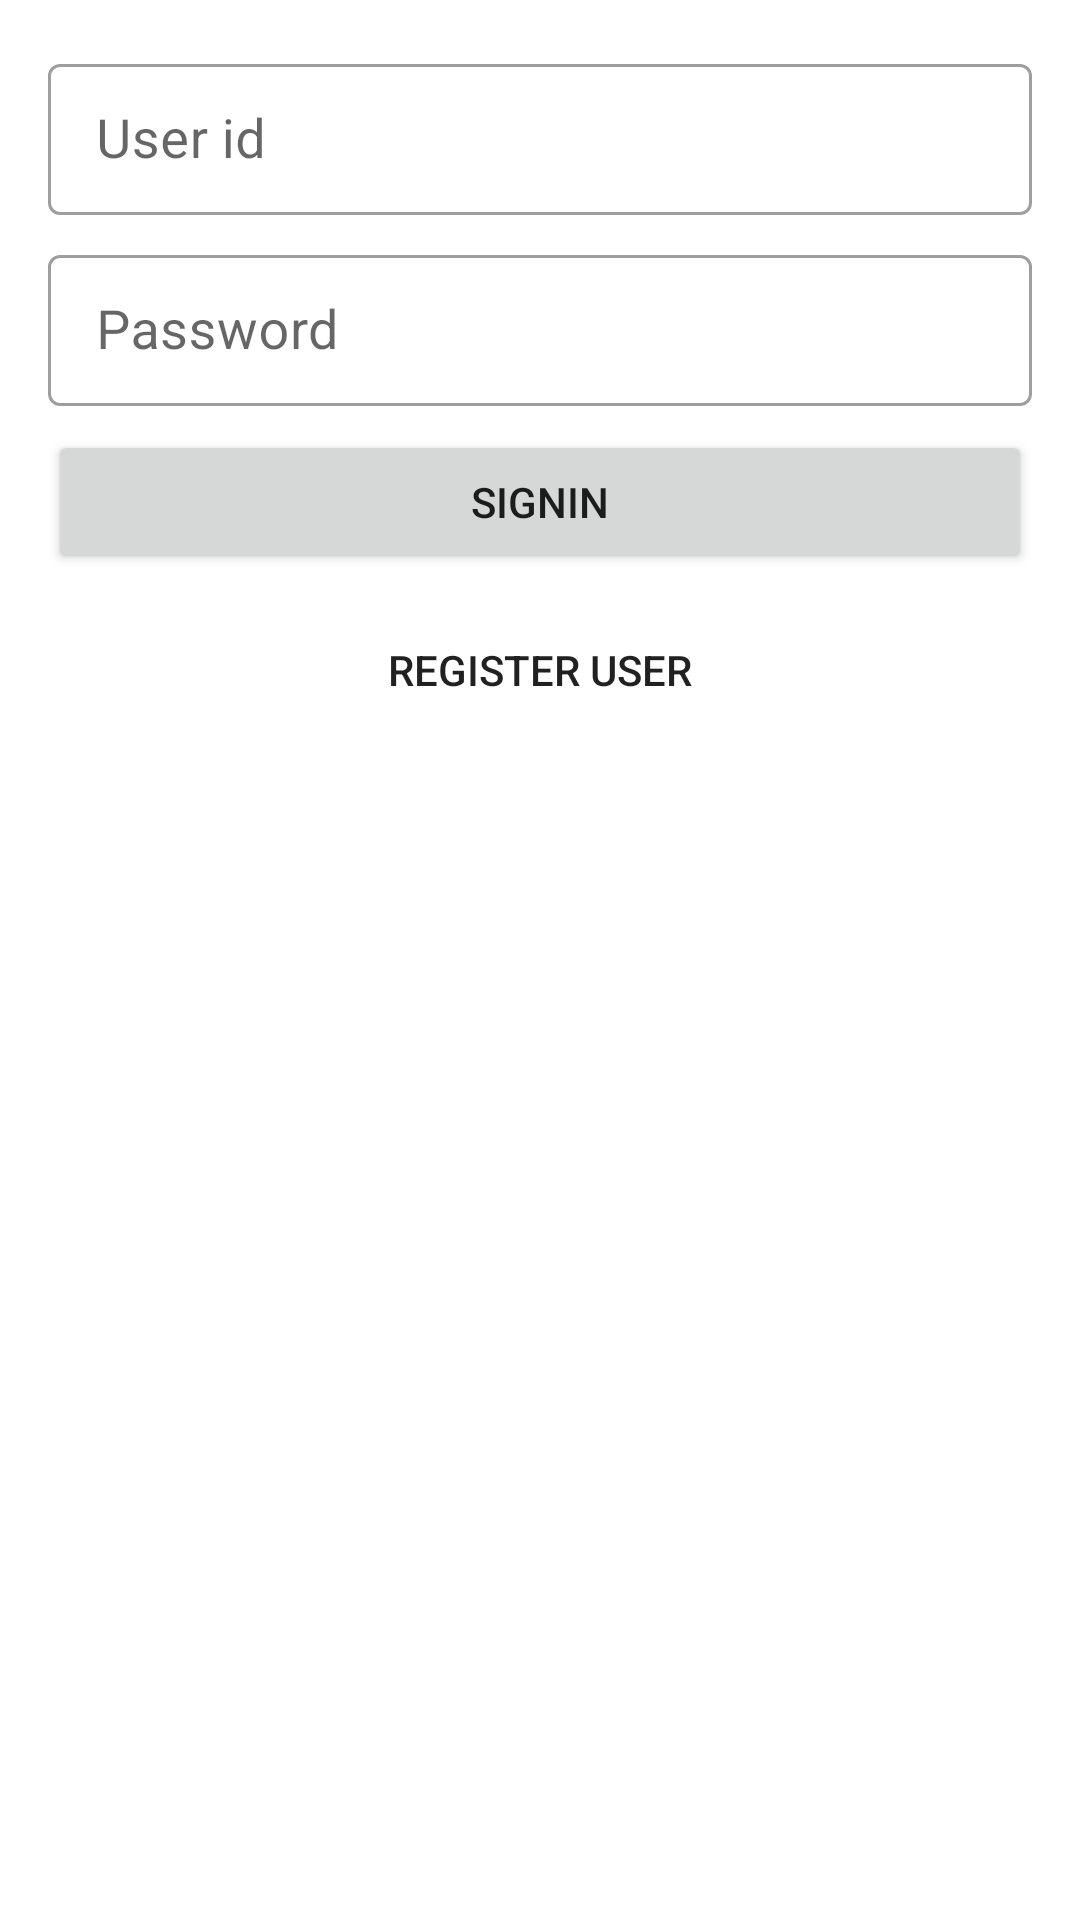

Produce the Android XML layout that renders to this screen, including the resource entries it uses.
<!-- AndroidManifest.xml: application theme Theme.SimpleNoteApp -->
<!-- res/layout/fragment_login.xml -->
<?xml version="1.0" encoding="utf-8"?>
<androidx.constraintlayout.widget.ConstraintLayout xmlns:android="http://schemas.android.com/apk/res/android"
    xmlns:app="http://schemas.android.com/apk/res-auto"
    xmlns:tools="http://schemas.android.com/tools"
    android:layout_width="match_parent"
    android:layout_height="match_parent"
    tools:context=".ui.activity.MainActivity">

    <com.google.android.material.textfield.TextInputLayout
        android:id="@+id/login_user_id"
        style="@style/Widget.MaterialComponents.TextInputLayout.OutlinedBox.Dense"
        android:layout_width="0dp"
        android:layout_height="wrap_content"
        android:layout_margin="16dp"
        android:theme="@style/Widget.MaterialComponents.TextInputLayout.OutlinedBox.Dense"
        app:layout_constraintBottom_toBottomOf="parent"
        app:layout_constraintEnd_toEndOf="parent"
        app:layout_constraintStart_toStartOf="parent"
        app:layout_constraintTop_toTopOf="parent"
        app:layout_constraintVertical_bias="0.0">

        <com.google.android.material.textfield.TextInputEditText
            android:layout_width="match_parent"
            android:layout_height="wrap_content"
            android:hint="User id"
            android:inputType="number"
            android:textSize="18sp" />
    </com.google.android.material.textfield.TextInputLayout>

    <com.google.android.material.textfield.TextInputLayout
        android:id="@+id/login_password"
        style="@style/Widget.MaterialComponents.TextInputLayout.OutlinedBox.Dense"
        android:layout_width="0dp"
        android:layout_height="wrap_content"
        android:layout_marginTop="8dp"
        android:theme="@style/Widget.MaterialComponents.TextInputLayout.OutlinedBox.Dense"
        app:layout_constraintEnd_toEndOf="@id/login_user_id"
        app:layout_constraintStart_toStartOf="@id/login_user_id"
        app:layout_constraintTop_toBottomOf="@id/login_user_id"
        app:layout_constraintVertical_bias="0.0">

        <com.google.android.material.textfield.TextInputEditText
            android:layout_width="match_parent"
            android:layout_height="wrap_content"
            android:hint="Password"
            android:inputType="number"
            android:textSize="18sp" />
    </com.google.android.material.textfield.TextInputLayout>

    <Button
        android:id="@+id/login_button"
        android:layout_width="0dp"
        android:layout_height="wrap_content"
        android:layout_marginTop="8dp"
        android:text="Signin"
        app:layout_constraintEnd_toEndOf="@id/login_password"
        app:layout_constraintStart_toStartOf="@id/login_password"
        app:layout_constraintTop_toBottomOf="@id/login_password" />

    <Button
        android:id="@+id/login_register_user"
        android:layout_width="0dp"
        android:layout_height="wrap_content"
        android:layout_marginTop="8dp"
        android:background="@android:color/transparent"
        android:text="Register User"
        app:layout_constraintEnd_toEndOf="@id/login_button"
        app:layout_constraintStart_toStartOf="@id/login_button"
        app:layout_constraintTop_toBottomOf="@id/login_button" />

</androidx.constraintlayout.widget.ConstraintLayout>
<!-- resources referenced by this layout -->
<resources>
  <style name="Theme.SimpleNoteApp" parent="Theme.MaterialComponents.DayNight.DarkActionBar">
          
          <item name="colorPrimary">@color/purple_500</item>
          <item name="colorPrimaryVariant">@color/purple_700</item>
          <item name="colorOnPrimary">@color/white</item>
          
          <item name="colorSecondary">@color/teal_200</item>
          <item name="colorSecondaryVariant">@color/teal_700</item>
          <item name="colorOnSecondary">@color/black</item>
          
          <item name="android:statusBarColor">?attr/colorOnPrimary</item>
          
      </style>
  <!-- not gathered from this repository: default colours our renderer supplied (Android Studio template values) -->
  <color name="purple_500">#FF6200EE</color>
  <color name="purple_700">#FF3700B3</color>
  <color name="teal_200">#FF03DAC5</color>
  <color name="teal_700">#FF018786</color>
  <color name="black">#FF000000</color>
  <color name="white">#FFFFFFFF</color>
</resources>
